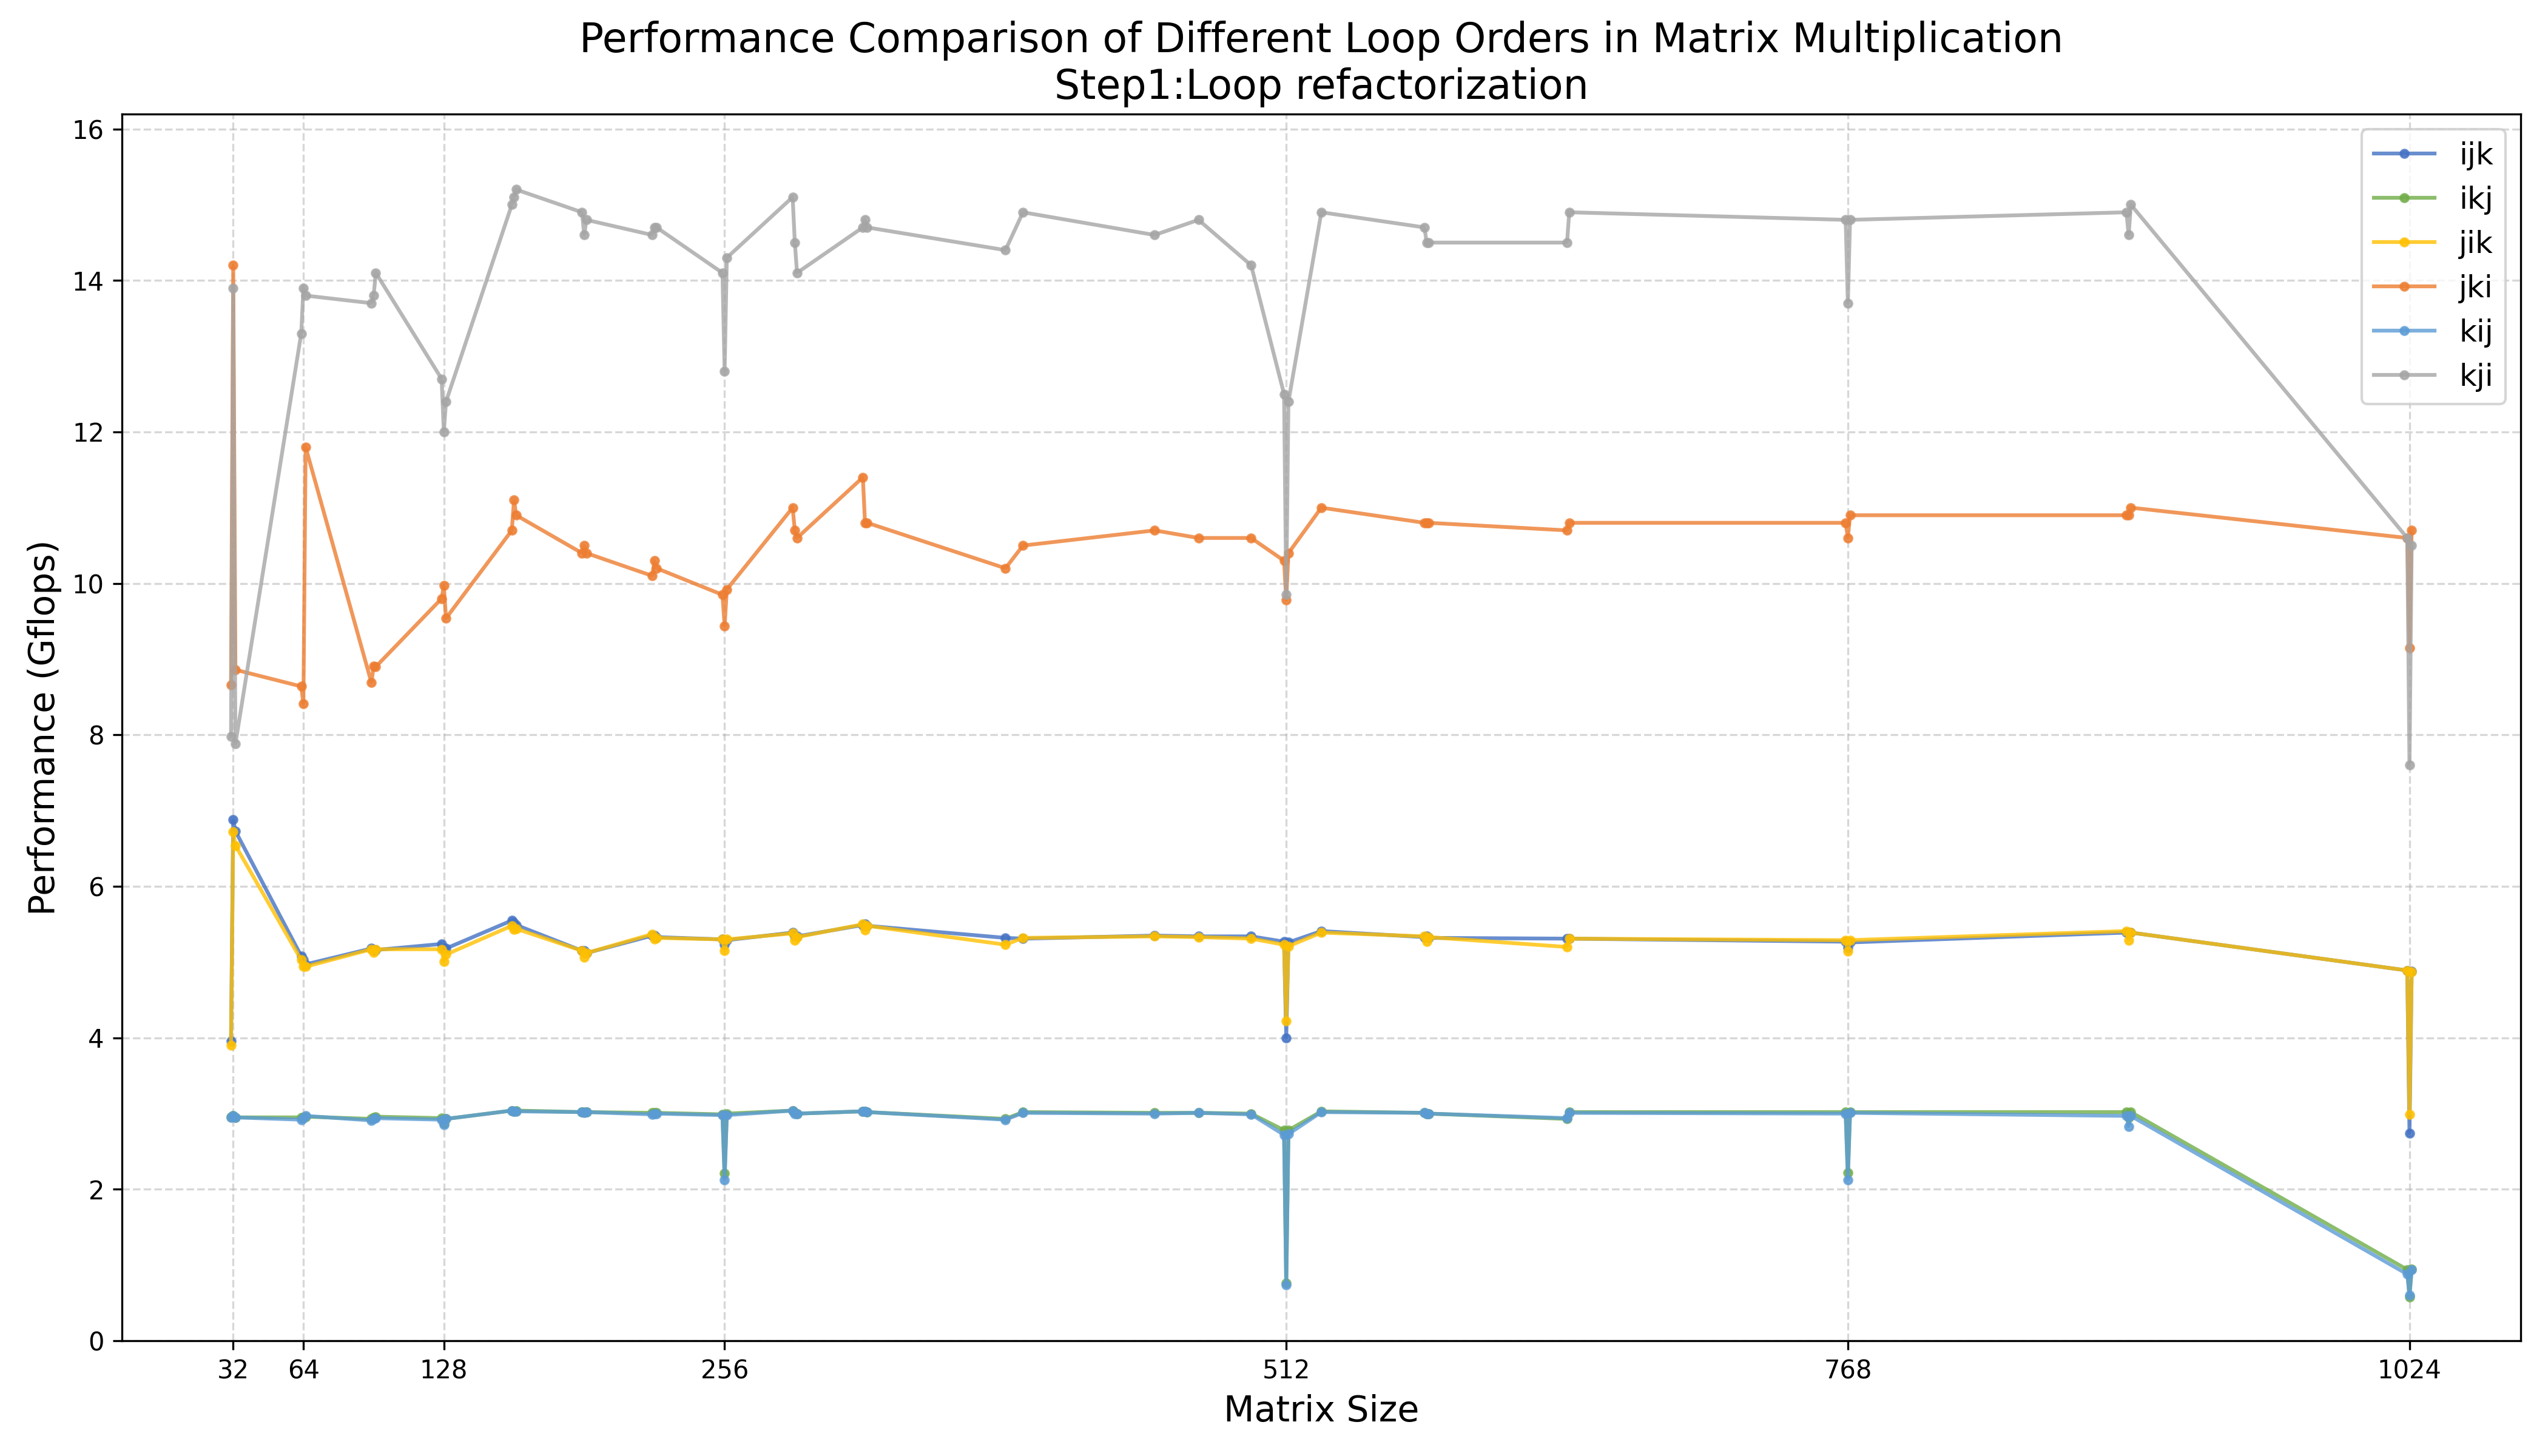

Generate this figure with Python:
import matplotlib.pyplot as plt
import numpy as np

# 数据准备
matrix_sizes = [31, 32, 33, 63, 64, 65, 95, 96, 97, 127, 128, 129, 159, 160, 161, 
                191, 192, 193, 223, 224, 225, 255, 256, 257, 287, 288, 289, 319, 
                320, 321, 384, 392, 452, 472, 496, 511, 512, 513, 528, 575, 576, 
                577, 640, 641, 767, 768, 769, 895, 896, 897, 1023, 1024, 1025]

ijk = [3.96, 6.88, 6.73, 5.08, 5.03, 4.97, 5.18, 5.16, 5.16, 5.24, 5.18, 5.18, 5.55, 5.52, 5.49, 
       5.15, 5.15, 5.12, 5.35, 5.35, 5.33, 5.30, 5.23, 5.29, 5.39, 5.34, 5.34, 5.49, 5.50, 
       5.48, 5.32, 5.31, 5.35, 5.34, 5.34, 5.27, 4.00, 5.26, 5.41, 5.33, 5.34, 5.32, 5.31, 
       5.31, 5.27, 5.19, 5.26, 5.39, 5.39, 5.39, 4.89, 2.74, 4.88]

ikj = [2.96, 2.97, 2.95, 2.95, 2.95, 2.96, 2.93, 2.95, 2.96, 2.94, 2.87, 2.93, 3.04, 3.03, 3.04, 
       3.02, 3.02, 3.02, 3.01, 3.01, 3.01, 2.99, 2.21, 3.00, 3.04, 3.01, 3.00, 3.03, 3.03, 
       3.02, 2.93, 3.02, 3.01, 3.01, 3.00, 2.78, 0.76, 2.78, 3.03, 3.01, 3.00, 3.00, 2.93, 
       3.02, 3.02, 2.22, 3.02, 3.02, 2.95, 3.02, 0.94, 0.58, 0.95]

jik = [3.90, 6.72, 6.54, 5.03, 4.94, 4.94, 5.17, 5.13, 5.17, 5.17, 5.01, 5.10, 5.48, 5.43, 5.44, 
       5.15, 5.06, 5.12, 5.37, 5.30, 5.32, 5.30, 5.15, 5.30, 5.38, 5.29, 5.33, 5.50, 5.42, 
       5.48, 5.23, 5.32, 5.34, 5.33, 5.31, 5.23, 4.22, 5.21, 5.39, 5.34, 5.27, 5.33, 5.20, 
       5.31, 5.29, 5.14, 5.29, 5.41, 5.29, 5.39, 4.89, 2.99, 4.87]

jki = [8.66, 14.20, 8.86, 8.64, 8.41, 11.80, 8.69, 8.91, 8.90, 9.80, 9.97, 9.54, 10.70, 11.10, 10.90, 
       10.40, 10.50, 10.40, 10.10, 10.30, 10.20, 9.85, 9.44, 9.92, 11.00, 10.70, 10.60, 11.40, 10.80, 
       10.80, 10.20, 10.50, 10.70, 10.60, 10.60, 10.30, 9.78, 10.40, 11.00, 10.80, 10.80, 10.80, 10.70, 
       10.80, 10.80, 10.60, 10.90, 10.90, 10.90, 11.00, 10.60, 9.15, 10.70]

kij = [2.95, 2.97, 2.95, 2.92, 2.94, 2.97, 2.91, 2.93, 2.94, 2.92, 2.85, 2.93, 3.04, 3.03, 3.03, 
       3.02, 3.01, 3.02, 2.99, 3.00, 3.00, 2.98, 2.12, 2.98, 3.04, 3.00, 3.00, 3.03, 3.03, 
       3.02, 2.92, 3.01, 3.00, 3.01, 2.99, 2.72, 0.74, 2.73, 3.02, 3.01, 3.00, 3.00, 2.94, 
       3.01, 3.00, 2.12, 3.01, 2.97, 2.83, 2.97, 0.88, 0.60, 0.94]

kji = [7.98, 13.90, 7.88, 13.30, 13.90, 13.80, 13.70, 13.80, 14.10, 12.70, 12.00, 12.40, 15.00, 15.10, 15.20, 
       14.90, 14.60, 14.80, 14.60, 14.70, 14.70, 14.10, 12.80, 14.30, 15.10, 14.50, 14.10, 14.70, 14.80, 
       14.70, 14.40, 14.90, 14.60, 14.80, 14.20, 12.50, 9.85, 12.40, 14.90, 14.70, 14.50, 14.50, 14.50, 
       14.90, 14.80, 13.70, 14.80, 14.90, 14.60, 15.00, 10.60, 7.60, 10.50]

# 使用柔和的颜色
colors = {
    'ijk': '#4472C4',  # 蓝色
    'ikj': '#70AD47',  # 绿色
    'jik': '#FFC000',  # 金色
    'jki': '#ED7D31',  # 橙色
    'kij': '#5B9BD5',  # 淡蓝色
    'kji': '#A5A5A5'   # 灰色
}

# 设置图表
plt.figure(figsize=(14, 8))
plt.plot(matrix_sizes, ijk, 'o-', label='ijk', color=colors['ijk'], markersize=3, alpha=0.8)
plt.plot(matrix_sizes, ikj, 'o-', label='ikj', color=colors['ikj'], markersize=3, alpha=0.8)
plt.plot(matrix_sizes, jik, 'o-', label='jik', color=colors['jik'], markersize=3, alpha=0.8)
plt.plot(matrix_sizes, jki, 'o-', label='jki', color=colors['jki'], markersize=3, alpha=0.8)
plt.plot(matrix_sizes, kij, 'o-', label='kij', color=colors['kij'], markersize=3, alpha=0.8)
plt.plot(matrix_sizes, kji, 'o-', label='kji', color=colors['kji'], markersize=3, alpha=0.8)

# 添加标题和标签
plt.title('Performance Comparison of Different Loop Orders in Matrix Multiplication\nStep1:Loop refactorization', fontsize=16)
plt.xlabel('Matrix Size', fontsize=14)
plt.ylabel('Performance (Gflops)', fontsize=14)
plt.grid(True, linestyle='--', alpha=0.5)
plt.legend(fontsize=12)

# 调整x轴刻度
key_sizes = [32, 64, 128, 256, 512, 768, 1024]
plt.xticks(key_sizes, [str(size) for size in key_sizes])

# 设置y轴范围，确保数据点清晰可见并留出空白
y_min = 0  # 从0开始更直观
y_max = max(max(ijk), max(ikj), max(jik), max(jki), max(kij), max(kji)) + 1
plt.ylim(y_min, y_max)

# 显示图表
plt.tight_layout()
plt.savefig('step2.png', dpi=300)
plt.show()